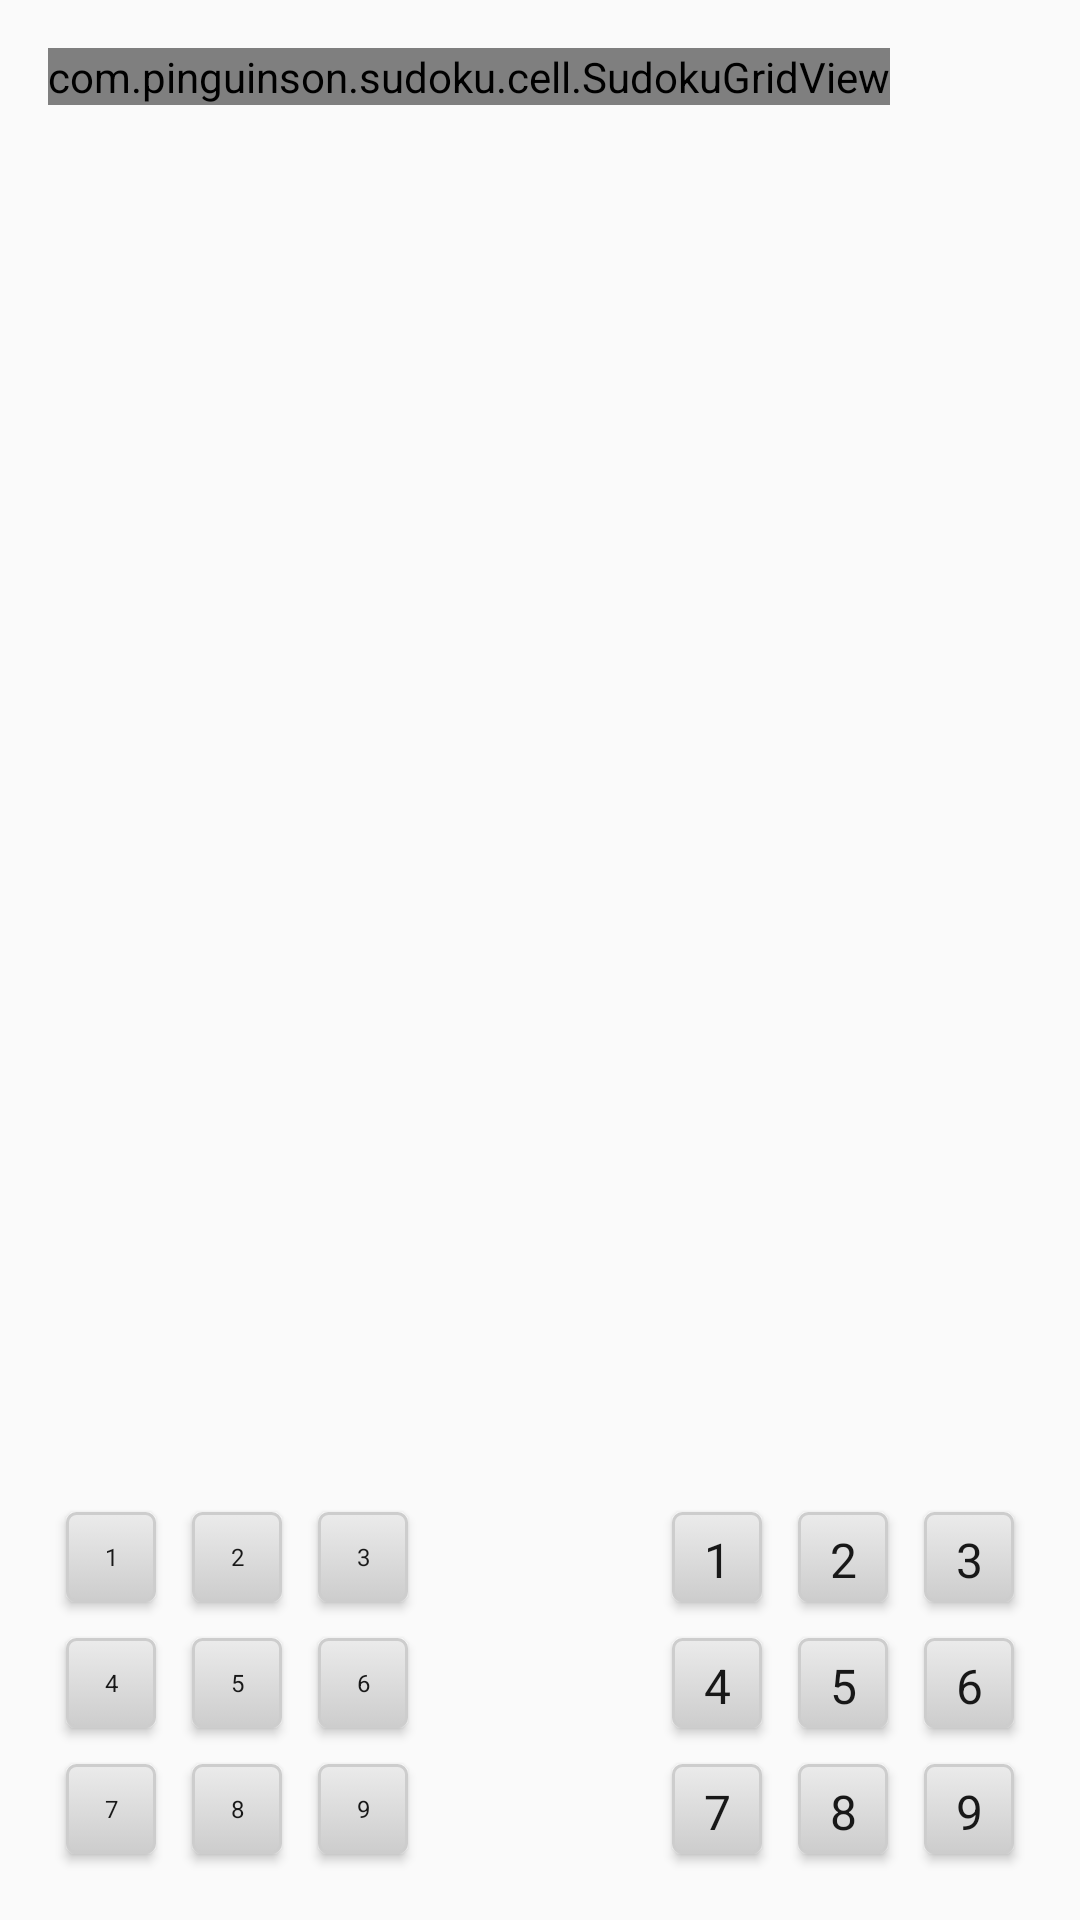

This screen was rendered from an Android layout file. Write that file and the resources it references.
<!-- AndroidManifest.xml: application theme Theme.AppCompat.Light.NoActionBar -->
<!-- res/layout/fragment_game.xml -->
<RelativeLayout xmlns:android="http://schemas.android.com/apk/res/android"
    xmlns:tools="http://schemas.android.com/tools"
    android:layout_width="match_parent"
    android:layout_height="match_parent"
    android:paddingLeft="@dimen/activity_horizontal_margin"
    android:paddingRight="@dimen/activity_horizontal_margin"
    android:paddingTop="@dimen/activity_vertical_margin"
    android:paddingBottom="@dimen/activity_vertical_margin"
    tools:context=".MainActivity">

    <com.pinguinson.sudoku.cell.SudokuGridView
        android:id="@+id/sudokuGrid"
        android:layout_gravity="center"
        android:layout_width="wrap_content"
        android:layout_height="wrap_content"
        android:numColumns="9"
        android:layout_marginBottom="20dp"
        android:layout_alignParentTop="true"/>

    <GridLayout
        android:id="@+id/buttonsGridSmall"
        android:orientation="horizontal"
        android:columnCount="3"
        android:layout_width="wrap_content"
        android:layout_height="wrap_content"
        android:layout_alignParentBottom="true"
        android:layout_alignParentLeft="true"
        android:layout_alignParentStart="true">


        <Button
            style="@style/ButtonGridSmallStyle"
            android:id="@+id/setAvailable1"
            android:text="@string/set1" />
        <Button
            style="@style/ButtonGridSmallStyle"
            android:id="@+id/setAvailable2"
            android:text="@string/set2" />
        <Button
            style="@style/ButtonGridSmallStyle"
            android:id="@+id/setAvailable3"
            android:text="@string/set3" />
        <Button
            style="@style/ButtonGridSmallStyle"
            android:id="@+id/setAvailable4"
            android:text="@string/set4" />
        <Button
            style="@style/ButtonGridSmallStyle"
            android:id="@+id/setAvailable5"
            android:text="@string/set5" />
        <Button
            style="@style/ButtonGridSmallStyle"
            android:id="@+id/setAvailable6"
            android:text="@string/set6" />
        <Button
            style="@style/ButtonGridSmallStyle"
            android:id="@+id/setAvailable7"
            android:text="@string/set7" />
        <Button
            style="@style/ButtonGridSmallStyle"
            android:id="@+id/setAvailable8"
            android:text="@string/set8" />
        <Button
            style="@style/ButtonGridSmallStyle"
            android:id="@+id/setAvailable9"
            android:text="@string/set9" />

    </GridLayout>

    <GridLayout
        android:id="@+id/buttonsGridMain"
        android:orientation="horizontal"
        android:columnCount="3"
        android:layout_width="wrap_content"
        android:layout_height="wrap_content"
        android:layout_alignParentBottom="true"
        android:layout_alignParentRight="true"
        android:layout_alignParentEnd="true">

        <Button
            style="@style/ButtonGridMainStyle"
            android:id="@+id/setCellValue1"
            android:text="@string/set1" />
        <Button
            style="@style/ButtonGridMainStyle"
            android:id="@+id/setCellValue2"
            android:text="@string/set2" />
        <Button
            style="@style/ButtonGridMainStyle"
            android:id="@+id/setCellValue3"
            android:text="@string/set3" />
        <Button
            style="@style/ButtonGridMainStyle"
            android:id="@+id/setCellValue4"
            android:text="@string/set4" />
        <Button
            style="@style/ButtonGridMainStyle"
            android:id="@+id/setCellValue5"
            android:text="@string/set5" />
        <Button
            style="@style/ButtonGridMainStyle"
            android:id="@+id/setCellValue6"
            android:text="@string/set6" />
        <Button
            style="@style/ButtonGridMainStyle"
            android:id="@+id/setCellValue7"
            android:text="@string/set7" />
        <Button
            style="@style/ButtonGridMainStyle"
            android:id="@+id/setCellValue8"
            android:text="@string/set8" />
        <Button
            style="@style/ButtonGridMainStyle"
            android:id="@+id/setCellValue9"
            android:text="@string/set9" />

    </GridLayout>

</RelativeLayout>
<!-- resources referenced by this layout -->
<resources>
  <dimen name="activity_horizontal_margin">16dp</dimen>
  <dimen name="activity_vertical_margin">16dp</dimen>
  <string name="set1">1</string>
  <string name="set2">2</string>
  <string name="set3">3</string>
  <string name="set4">4</string>
  <string name="set5">5</string>
  <string name="set6">6</string>
  <string name="set7">7</string>
  <string name="set8">8</string>
  <string name="set9">9</string>
  <style name="ButtonGridMainStyle" parent="ButtonStyle">
          <item name="android:textSize">@dimen/main_button_text_size</item>
          <item name="android:layout_width">@dimen/box_size</item>
          <item name="android:layout_height">@dimen/box_size</item>
          <item name="android:layout_margin">@dimen/button_grid_margin</item>
      </style>
  <style name="ButtonGridSmallStyle" parent="ButtonStyle">
          <item name="android:textSize">@dimen/small_button_text_size</item>
          <item name="android:layout_width">@dimen/box_size</item>
          <item name="android:layout_height">@dimen/box_size</item>
          <item name="android:layout_margin">@dimen/button_grid_margin</item>
      </style>
  <style name="ButtonStyle" parent="@android:style/Widget.Button">
          <item name="android:textColor">@color/main_menu_text_color</item>
          <item name="android:gravity">center</item>
          <item name="android:background">@drawable/in_game_button</item>
  
      </style>
  <dimen name="main_button_text_size">12sp</dimen>
  <dimen name="box_size">40dp</dimen>
  <dimen name="button_grid_margin">4dp</dimen>
  <dimen name="small_button_text_size">6sp</dimen>
  <color name="main_menu_text_color">#181818</color>
  <!-- drawable in_game_button (drawable) -->
  <?xml version="1.0" encoding="utf-8"?>
  <selector xmlns:android="http://schemas.android.com/apk/res/android">
      <item android:state_pressed="true" >
          <shape>
              <gradient
                  android:startColor="@color/button_pressed_gradient_end"
                  android:endColor="@color/button_pressed_gradient_start"
                  android:angle="270" />
              <stroke
                  android:width="1dp"
                  android:color="@color/button_released_gradient_end" />
  
              <corners
                  android:radius="3dp" />
  
              <padding
                  android:bottom="5dp"
                  android:left="5dp"
                  android:right="5dp"
                  android:top="5dp" />
          </shape>
      </item>
      <item android:state_pressed="false" >
          <shape>
              <gradient
                  android:startColor="@color/button_released_gradient_start"
                  android:endColor="@color/button_released_gradient_end"
                  android:angle="270" />
              <stroke
                  android:width="1dp"
                  android:color="@color/button_released_gradient_end" />
  
              <corners
                  android:radius="3dp" />
  
              <padding
                  android:bottom="5dp"
                  android:left="5dp"
                  android:right="5dp"
                  android:top="5dp" />
          </shape>
      </item>
  </selector>
  <color name="button_pressed_gradient_end">#b9b9b9</color>
  <color name="button_pressed_gradient_start">#d7d7d7</color>
  <color name="button_released_gradient_end">#cdcdcd</color>
  <color name="button_released_gradient_start">#ebebeb</color>
</resources>
